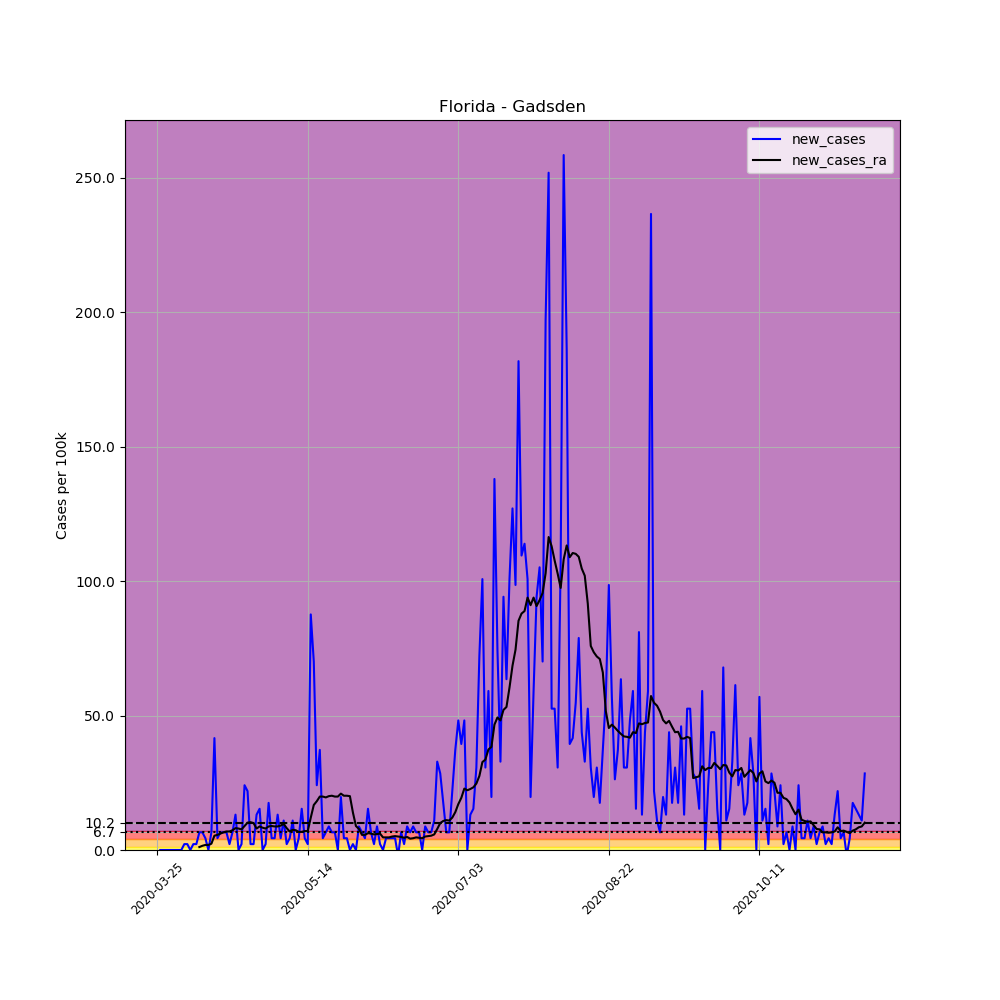

The data file committed next to this chart (first rows):
, date, county, state, fips, cases, deaths, COUNTY, STNAME, CTYNAME, POPESTIMATE2019, per_100k, new_cases, new_cases_ra
328535, 2020-03-25, Gadsden, Florida, 12039, 1, 0, 39, Florida, Gadsden, 45660, 2.19, , 
328536, 2020-03-26, Gadsden, Florida, 12039, 1, 0, 39, Florida, Gadsden, 45660, 2.19, 0.0, 
328537, 2020-03-27, Gadsden, Florida, 12039, 1, 0, 39, Florida, Gadsden, 45660, 2.19, 0.0, 
328538, 2020-03-28, Gadsden, Florida, 12039, 1, 0, 39, Florida, Gadsden, 45660, 2.19, 0.0, 
328539, 2020-03-29, Gadsden, Florida, 12039, 1, 0, 39, Florida, Gadsden, 45660, 2.19, 0.0, 
328540, 2020-03-30, Gadsden, Florida, 12039, 1, 0, 39, Florida, Gadsden, 45660, 2.19, 0.0, 
328541, 2020-03-31, Gadsden, Florida, 12039, 1, 0, 39, Florida, Gadsden, 45660, 2.19, 0.0, 
328542, 2020-04-01, Gadsden, Florida, 12039, 1, 0, 39, Florida, Gadsden, 45660, 2.19, 0.0, 
328543, 2020-04-02, Gadsden, Florida, 12039, 1, 0, 39, Florida, Gadsden, 45660, 2.19, 0.0, 
328544, 2020-04-03, Gadsden, Florida, 12039, 2, 0, 39, Florida, Gadsden, 45660, 4.38, 2.19, 
328545, 2020-04-04, Gadsden, Florida, 12039, 3, 0, 39, Florida, Gadsden, 45660, 6.57, 2.19, 
328546, 2020-04-05, Gadsden, Florida, 12039, 3, 0, 39, Florida, Gadsden, 45660, 6.57, 0.0, 
328547, 2020-04-06, Gadsden, Florida, 12039, 4, 0, 39, Florida, Gadsden, 45660, 8.76, 2.19, 
328548, 2020-04-07, Gadsden, Florida, 12039, 5, 0, 39, Florida, Gadsden, 45660, 10.95, 2.19, 
328549, 2020-04-08, Gadsden, Florida, 12039, 8, 0, 39, Florida, Gadsden, 45660, 17.52, 6.57, 1.095
328550, 2020-04-09, Gadsden, Florida, 12039, 11, 0, 39, Florida, Gadsden, 45660, 24.09, 6.57, 1.564
328551, 2020-04-10, Gadsden, Florida, 12039, 13, 0, 39, Florida, Gadsden, 45660, 28.47, 4.38, 1.877
328552, 2020-04-11, Gadsden, Florida, 12039, 13, 0, 39, Florida, Gadsden, 45660, 28.47, 0.0, 1.877
328553, 2020-04-12, Gadsden, Florida, 12039, 16, 0, 39, Florida, Gadsden, 45660, 35.04, 6.57, 2.347
328554, 2020-04-13, Gadsden, Florida, 12039, 35, 0, 39, Florida, Gadsden, 45660, 76.65, 41.61, 5.319
328555, 2020-04-14, Gadsden, Florida, 12039, 37, 0, 39, Florida, Gadsden, 45660, 81.03, 4.38, 5.632
328556, 2020-04-15, Gadsden, Florida, 12039, 40, 0, 39, Florida, Gadsden, 45660, 87.6, 6.57, 6.101
328557, 2020-04-16, Gadsden, Florida, 12039, 43, 0, 39, Florida, Gadsden, 45660, 94.17, 6.57, 6.57
328558, 2020-04-17, Gadsden, Florida, 12039, 46, 0, 39, Florida, Gadsden, 45660, 100.7, 6.57, 6.883
328559, 2020-04-18, Gadsden, Florida, 12039, 47, 0, 39, Florida, Gadsden, 45660, 102.9, 2.19, 6.883
328560, 2020-04-19, Gadsden, Florida, 12039, 50, 0, 39, Florida, Gadsden, 45660, 109.5, 6.57, 7.352
328561, 2020-04-20, Gadsden, Florida, 12039, 56, 0, 39, Florida, Gadsden, 45660, 122.6, 13.14, 8.135
328562, 2020-04-21, Gadsden, Florida, 12039, 56, 0, 39, Florida, Gadsden, 45660, 122.6, 0.0, 7.978
328563, 2020-04-22, Gadsden, Florida, 12039, 57, 0, 39, Florida, Gadsden, 45660, 124.8, 2.19, 7.665
328564, 2020-04-23, Gadsden, Florida, 12039, 68, 0, 39, Florida, Gadsden, 45660, 148.9, 24.09, 8.917
328565, 2020-04-24, Gadsden, Florida, 12039, 78, 0, 39, Florida, Gadsden, 45660, 170.8, 21.9, 10.17
328566, 2020-04-25, Gadsden, Florida, 12039, 79, 0, 39, Florida, Gadsden, 45660, 173, 2.19, 10.32
328567, 2020-04-26, Gadsden, Florida, 12039, 80, 0, 39, Florida, Gadsden, 45660, 175.2, 2.19, 10.01
328568, 2020-04-27, Gadsden, Florida, 12039, 86, 0, 39, Florida, Gadsden, 45660, 188.3, 13.14, 7.978
328569, 2020-04-28, Gadsden, Florida, 12039, 93, 0, 39, Florida, Gadsden, 45660, 203.7, 15.33, 8.76
328570, 2020-04-29, Gadsden, Florida, 12039, 93, 0, 39, Florida, Gadsden, 45660, 203.7, 0.0, 8.291
328571, 2020-04-30, Gadsden, Florida, 12039, 94, 0, 39, Florida, Gadsden, 45660, 205.9, 2.19, 7.978
328572, 2020-05-01, Gadsden, Florida, 12039, 102, 0, 39, Florida, Gadsden, 45660, 223.4, 17.52, 8.76
328573, 2020-05-02, Gadsden, Florida, 12039, 104, 0, 39, Florida, Gadsden, 45660, 227.8, 4.38, 8.917
328574, 2020-05-03, Gadsden, Florida, 12039, 106, 0, 39, Florida, Gadsden, 45660, 232.2, 4.38, 8.76
328575, 2020-05-04, Gadsden, Florida, 12039, 112, 0, 39, Florida, Gadsden, 45660, 245.3, 13.14, 8.76
328576, 2020-05-05, Gadsden, Florida, 12039, 114, 0, 39, Florida, Gadsden, 45660, 249.7, 4.38, 9.073
328577, 2020-05-06, Gadsden, Florida, 12039, 119, 0, 39, Florida, Gadsden, 45660, 260.6, 10.95, 9.699
328578, 2020-05-07, Gadsden, Florida, 12039, 120, 0, 39, Florida, Gadsden, 45660, 262.8, 2.19, 8.135
328579, 2020-05-08, Gadsden, Florida, 12039, 122, 0, 39, Florida, Gadsden, 45660, 267.2, 4.38, 6.883
328580, 2020-05-09, Gadsden, Florida, 12039, 127, 0, 39, Florida, Gadsden, 45660, 278.1, 10.95, 7.509
328581, 2020-05-10, Gadsden, Florida, 12039, 127, 0, 39, Florida, Gadsden, 45660, 278.1, 0.0, 7.352
328582, 2020-05-11, Gadsden, Florida, 12039, 129, 0, 39, Florida, Gadsden, 45660, 282.5, 4.38, 6.727
328583, 2020-05-12, Gadsden, Florida, 12039, 136, 0, 39, Florida, Gadsden, 45660, 297.9, 15.33, 6.727
328584, 2020-05-13, Gadsden, Florida, 12039, 138, 1, 39, Florida, Gadsden, 45660, 302.2, 4.38, 7.04
328585, 2020-05-14, Gadsden, Florida, 12039, 139, 1, 39, Florida, Gadsden, 45660, 304.4, 2.19, 7.04
328586, 2020-05-15, Gadsden, Florida, 12039, 179, 1, 39, Florida, Gadsden, 45660, 392, 87.6, 12.05
328587, 2020-05-16, Gadsden, Florida, 12039, 211, 1, 39, Florida, Gadsden, 45660, 462.1, 70.08, 16.74
328588, 2020-05-17, Gadsden, Florida, 12039, 222, 1, 39, Florida, Gadsden, 45660, 486.2, 24.09, 18.15
328589, 2020-05-18, Gadsden, Florida, 12039, 239, 1, 39, Florida, Gadsden, 45660, 523.4, 37.23, 19.87
328590, 2020-05-19, Gadsden, Florida, 12039, 241, 1, 39, Florida, Gadsden, 45660, 527.8, 4.38, 19.87
328591, 2020-05-20, Gadsden, Florida, 12039, 244, 1, 39, Florida, Gadsden, 45660, 534.4, 6.57, 19.55
328592, 2020-05-21, Gadsden, Florida, 12039, 248, 1, 39, Florida, Gadsden, 45660, 543.1, 8.76, 20.02
328593, 2020-05-22, Gadsden, Florida, 12039, 251, 1, 39, Florida, Gadsden, 45660, 549.7, 6.57, 20.18
328594, 2020-05-23, Gadsden, Florida, 12039, 254, 1, 39, Florida, Gadsden, 45660, 556.3, 6.57, 19.87
... 176 more rows
